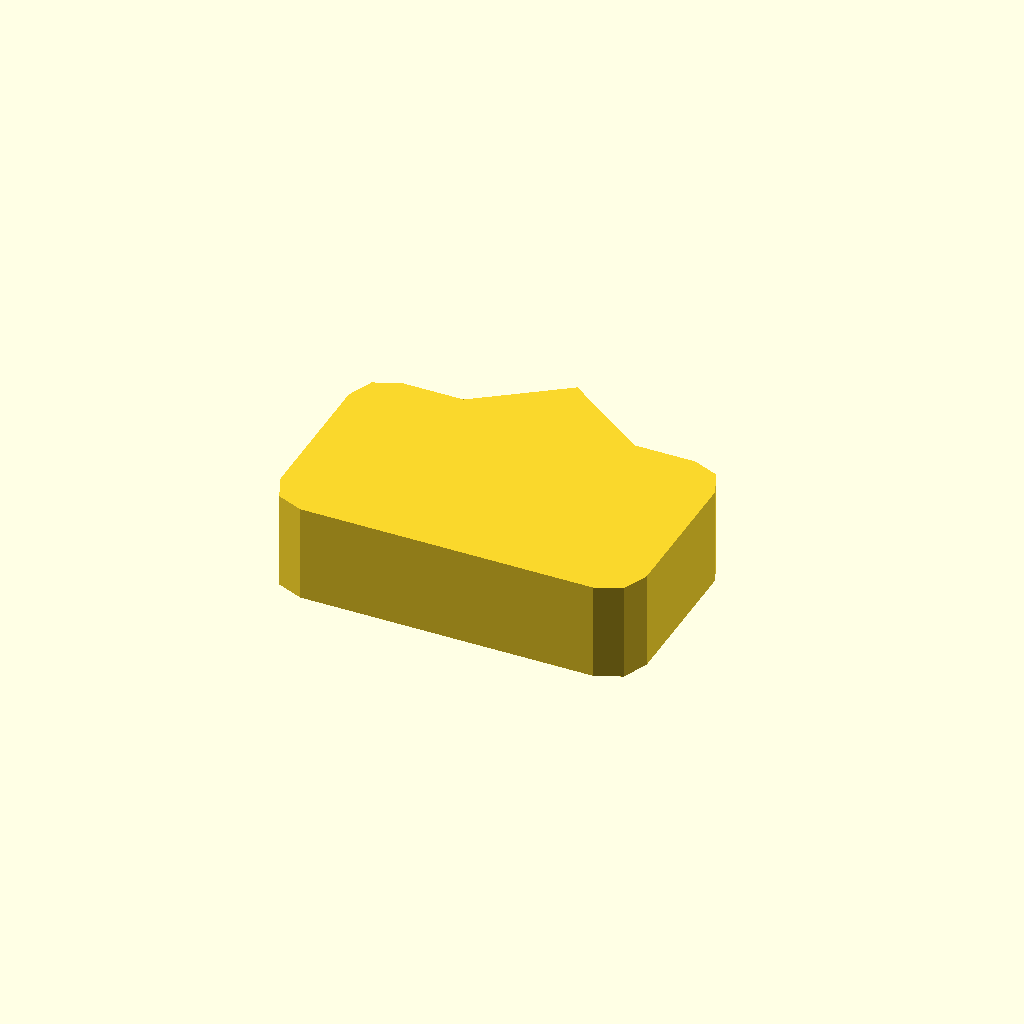
Cell 1 — every parameter at its default value.
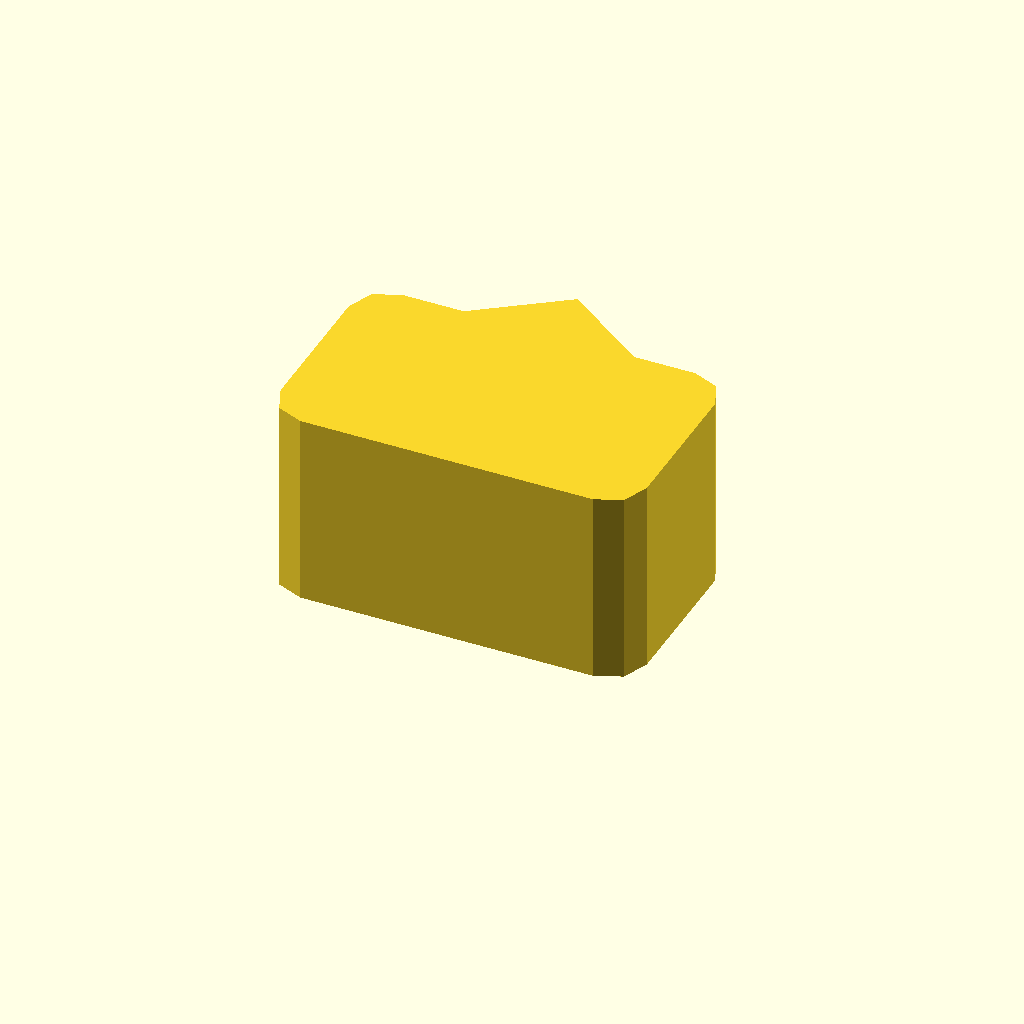
Cell 2 — profile_height set to 16, the other parameters unchanged.
One fixed orthographic camera (rotation 55°, 0°, 25°; colour scheme Cornfield) for every cell.
OpenSCAD source file optional_data/data/sketch1/pawls/part_0061.scad:
$fn = 32;

// ----------------------------------------------------------------------
// Ratchet pawl: 30 x 18 mm body, beak 5 mm сверху
// ----------------------------------------------------------------------

// --- parameters (mm) ---
profile_height = 8;       // extrusion height
profile_points = 15;      // points of the closed outline

profile = [[0, 3], [0.879, 0.879], [3, 0], [27, 0], [29.121, 0.879], [30, 3], [30, 15], [29.121, 17.121], [27, 18], [22, 18], [15, 23], [8, 18], [3, 18], [0.879, 17.121], [0, 15]];  // single closed polygon, 15 points, counter clockwise

// --- the one profile operation ---
linear_extrude(height = profile_height) polygon(points = profile);
Parameter table extracted from the source (name, type, default, range or options):
profile_height: number, default 8
profile_points: number, default 15
